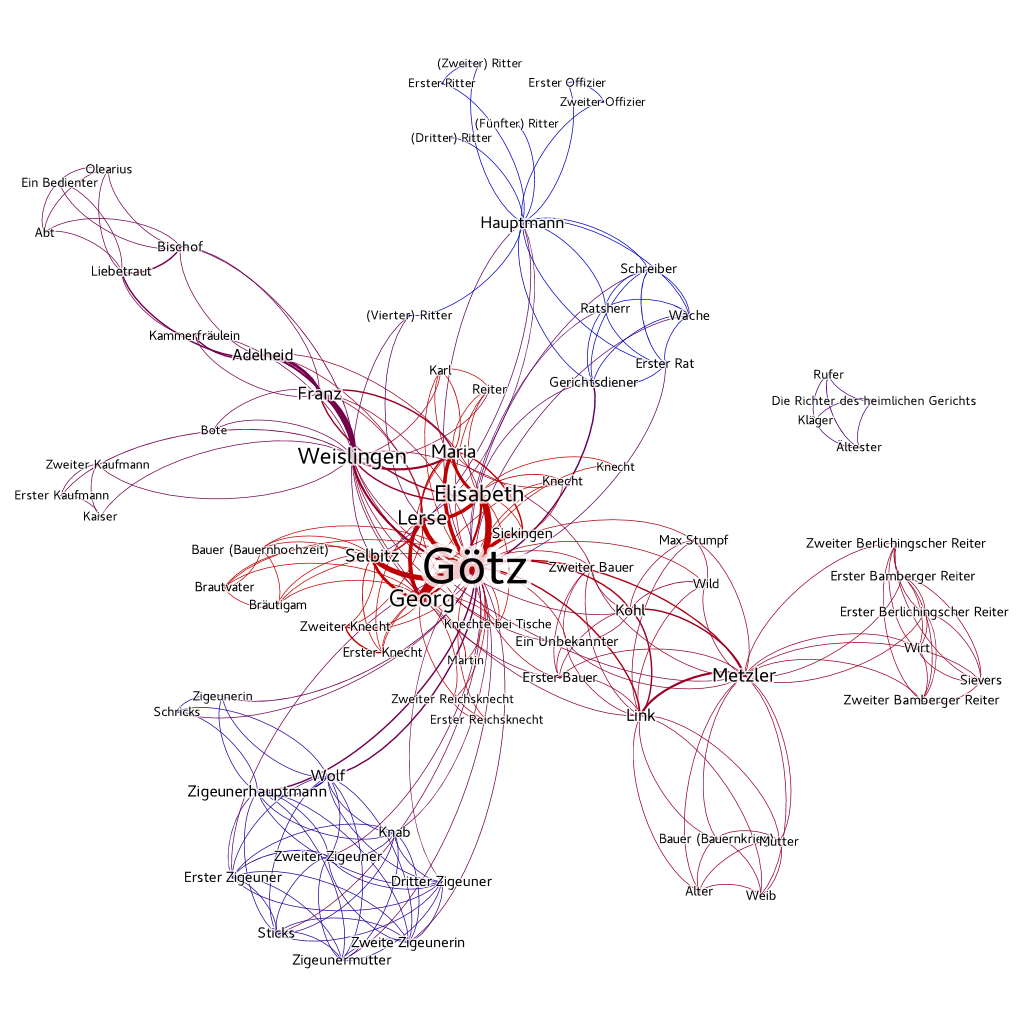

Data behind this chart, as committed beside it:
Source; Target; Type; Weight
goetz; max_stumpf; Undirected; 1
goetz; link; Undirected; 2
erster_reiter_bamberg; zweiter_reiter_bamberg; Undirected; 1
zweite_zigeunerin; zweiter_zigeuner; Undirected; 1
knechte_bei_tische; lerse; Undirected; 1
sticks; wolf; Undirected; 1
goetz; weislingen; Undirected; 3
goetz; schricks; Undirected; 1
lerse; maria; Undirected; 2
gerichtsdiener; schreiber; Undirected; 1
knab; zigeunerhauptmann; Undirected; 1
goetz; zweiter_zigeuner; Undirected; 1
schreiber; wache; Undirected; 1
adelheid; liebetraut; Undirected; 2
goetz; metzler; Undirected; 2
elisabeth; gerichtsdiener; Undirected; 1
georg; goetz; Undirected; 12
zweiter_reiter_bamberg; zweiter_reiter_berlichingen; Undirected; 1
adelheid; weislingen; Undirected; 3
gerichtsdiener; goetz; Undirected; 2
selbitz; vierter_ritter; Undirected; 1
hauptmann; lerse; Undirected; 1
georg; sickingen; Undirected; 1
franz; maria; Undirected; 2
zigeunerhauptmann; zigeunerin; Undirected; 1
sievers; zweiter_reiter_bamberg; Undirected; 1
dritter_zigeuner; wolf; Undirected; 1
goetz; knecht_jagsthausen; Undirected; 1
bote; weislingen; Undirected; 1
erster_reiter_berlichingen; zweiter_reiter_berlichingen; Undirected; 1
bauer_bauernkrieg; metzler; Undirected; 1
lerse; vierter_ritter; Undirected; 1
alter; weib; Undirected; 1
erster_rat; gerichtsdiener; Undirected; 1
liebetraut; olearius; Undirected; 1
fuenfter_ritter; hauptmann; Undirected; 1
knecht_jagsthausen; sickingen; Undirected; 1
metzler; wild; Undirected; 1
metzler; weislingen; Undirected; 1
goetz; knecht_belagerung_kueche; Undirected; 1
goetz; hauptmann; Undirected; 1
link; max_stumpf; Undirected; 1
maria; reiter; Undirected; 1
elisabeth; maria; Undirected; 4
metzler; unbekannter; Undirected; 1
lerse; zweiter_knecht; Undirected; 1
sievers; zweiter_reiter_berlichingen; Undirected; 1
erster_zigeuner; zweiter_zigeuner; Undirected; 1
goetz; lerse; Undirected; 6
zigeunerhauptmann; zweite_zigeunerin; Undirected; 1
elisabeth; karl; Undirected; 1
erster_offizier; hauptmann; Undirected; 1
kaiser; zweiter_kaufmann; Undirected; 1
adelheid; franz; Undirected; 4
georg; martin; Undirected; 1
braeutigam; brautvater; Undirected; 1
goetz; wache; Undirected; 1
sticks; zigeunerhauptmann; Undirected; 1
dritter_zigeuner; zigeunermutter; Undirected; 1
aeltester; klaeger; Undirected; 1
... 207 more rows
